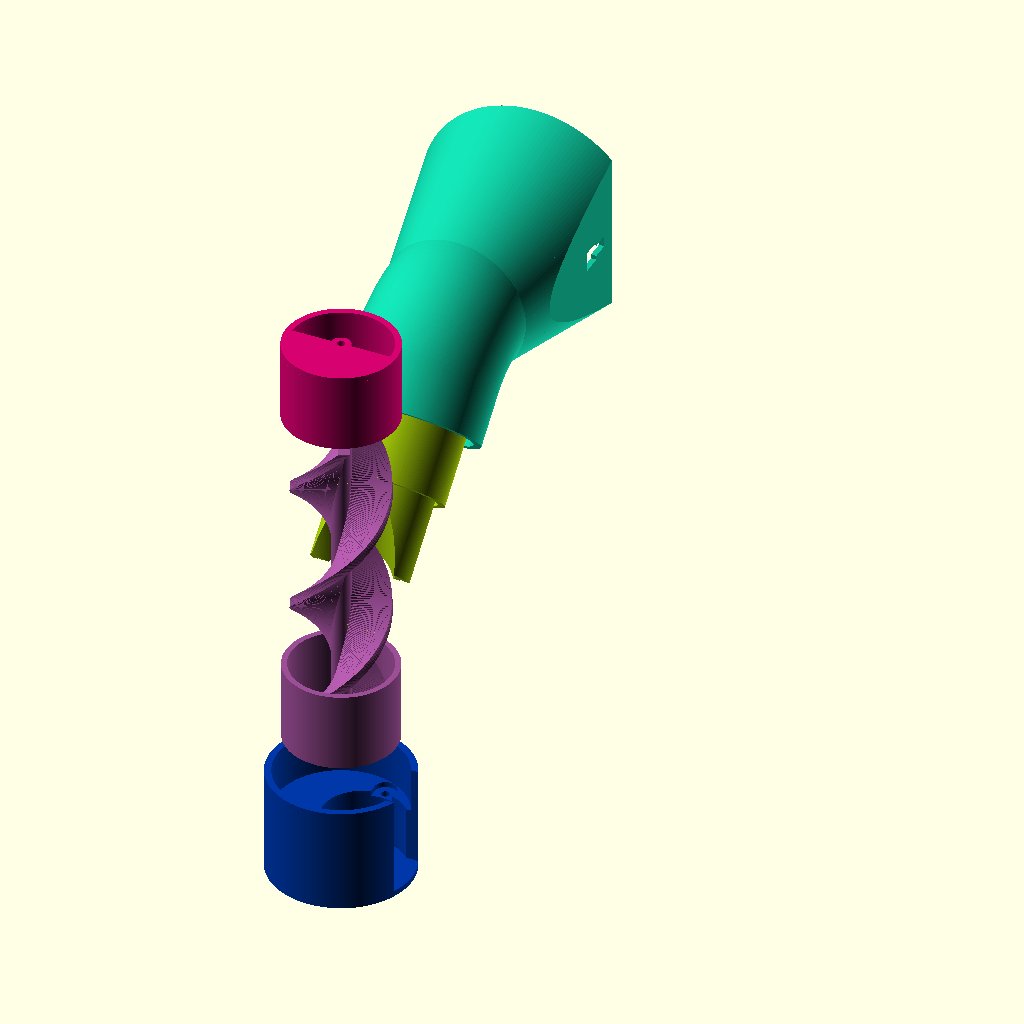
Cell 1 — every parameter at its default value.
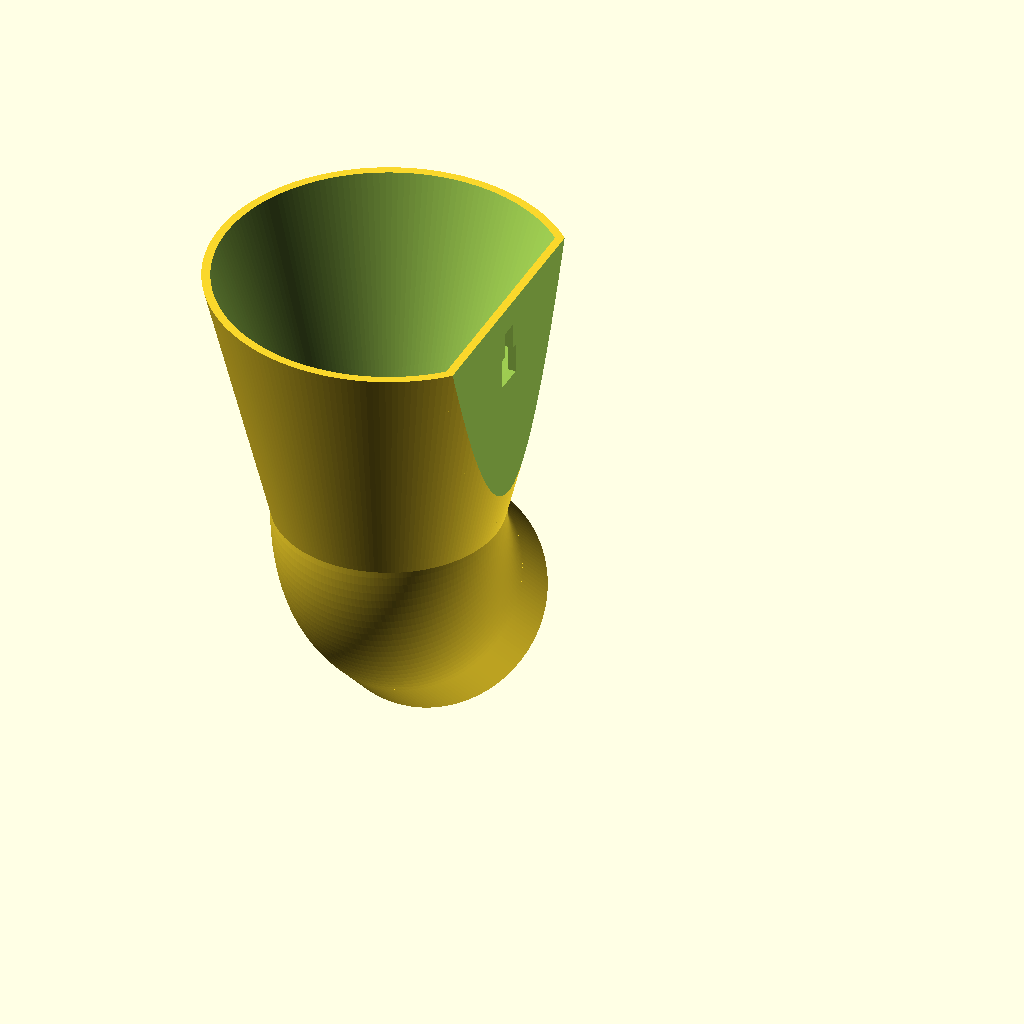
Cell 2: export = "C" (everything else at default).
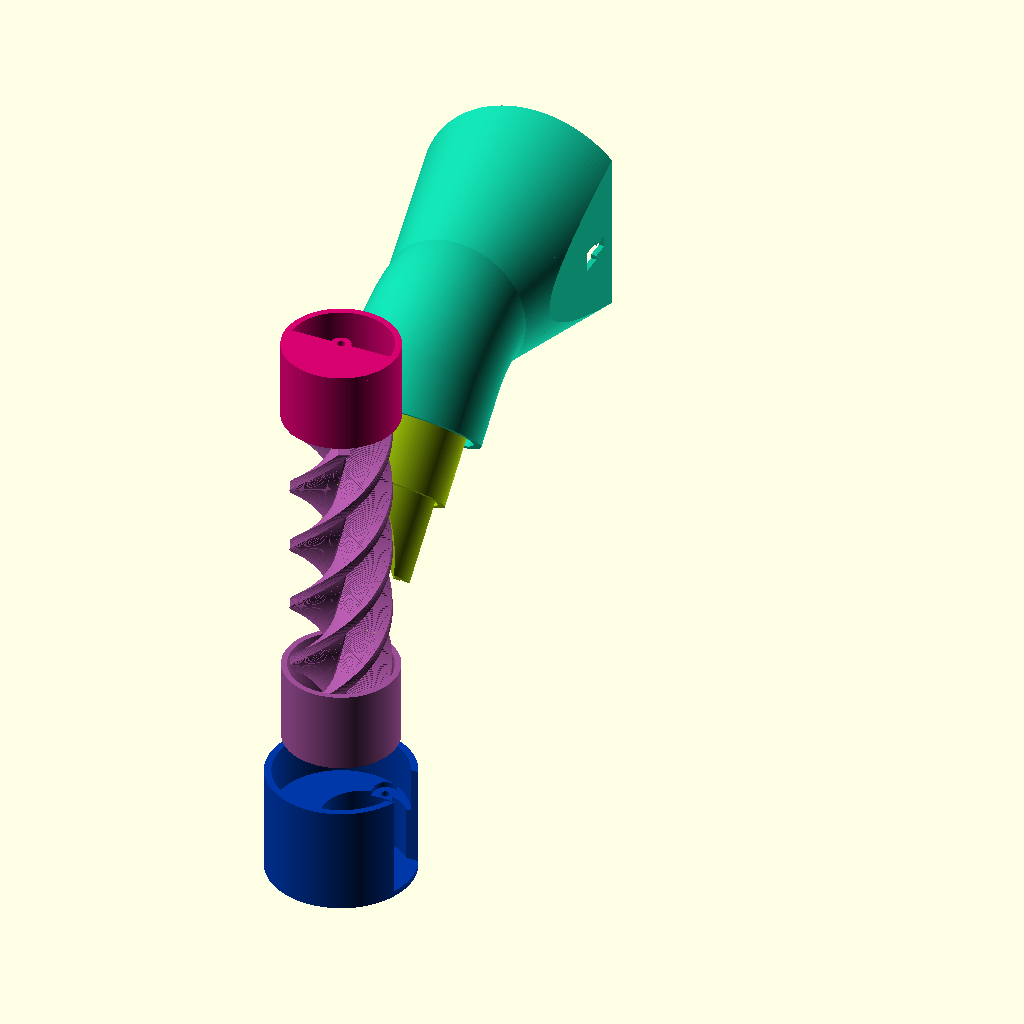
Cell 3 — helix set to 4, the other parameters unchanged.
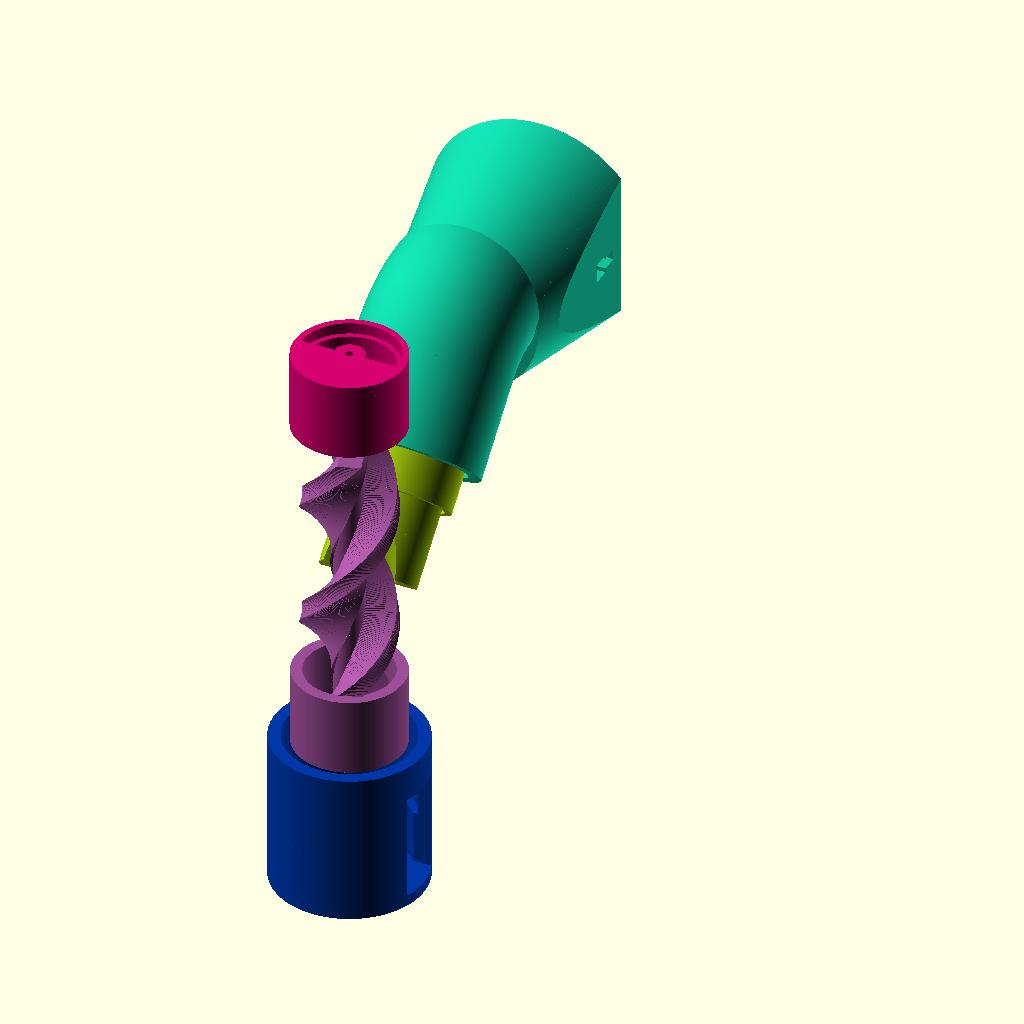
Cell 4: wall_width = 4 (everything else at default).
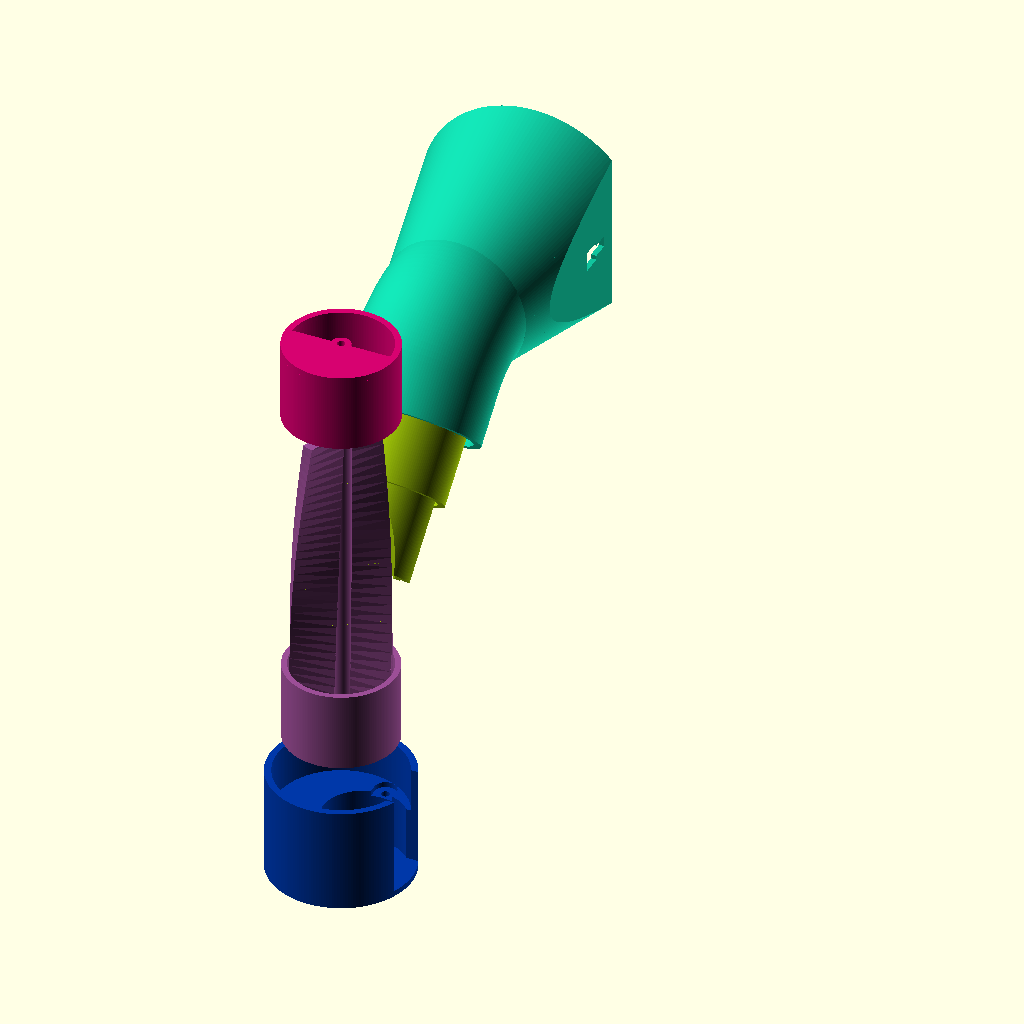
Cell 5: the same model with inclination = 80.
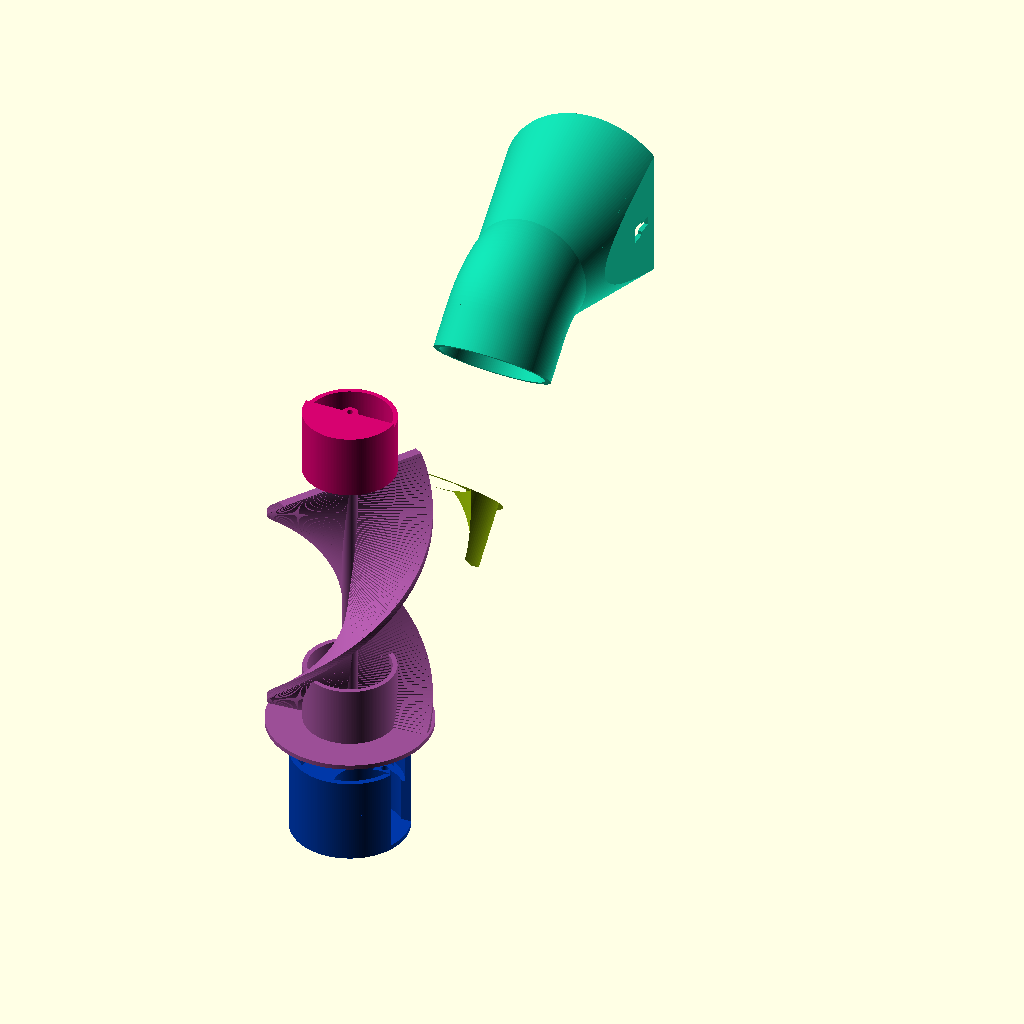
Cell 6 — in_diameter set to 70.28, the other parameters unchanged.
All cells are drawn from the same view direction (rotation 55°, 0°, 25°, orthographic, colour scheme Cornfield), but the view is re-fitted for each cell, so position and scale can differ between cells as well as the parameter.
The OpenSCAD source (misc/023_cat_feeder/cat_feeder.scad):

/* [Design settings] */
// Number of helix in the spiral
helix = 2;

// Minimum wall thickness (mm)
wall_width = 2; // 0.1

// Inclination of the fingers (degrees)
inclination = 40;

// Diameter of tube used (inside, minimum) (mm)
in_diameter = 35.14; // 0.1

// Diameter of the insertion in the tube (mm)
insertion_diameter = 40;

// external diameter of the tube
ext_diameter = 45.5;

// insertion on the edges
insertion = 28;

// Height inside the tube (mm)
in_height = 125;

// Axis diameter to fix the helix
axis_diam = 2.4;

// Height of the dispensation cone (mm)
cone_height = 60;

// Upper diam of dispensation cone (mm)
cone_diam = 80;

/* [Screw settings] */
        
M_3 = 3;
M_3_head = 5;


/* [Printer settings] */
// Printer tolerance. Printers are not perfect, pieces need a bit of margin to fit. (mm)
tolerance = 0.4;

// tolerance in degrees to fit screw parts (deg)
tolerance_deg = 1; // 0.1

/* [Other] */

export = "A"; //[L:Lid, H:Helix, M:Motor base,A:Assembly, C:Dispensation Cone, S: Dispensation Slide, N:None]

// $fn resolution
fn = 180;

// pi :)
pi = 3.1415;

// Small cuantity to ensure cutting though
epsilon = 0.1;


module spiral_finger(hole_diameter, hole_height, wall, n_finger)
{
    // Circunference * tan(inclination)
    height_per_turn = 2 * pi * (hole_diameter/2) * tan(inclination);
    num_turns = hole_height / height_per_turn;
    twist_angle = num_turns * 360;

    linear_extrude(height = hole_height, convexity = 10, twist = -twist_angle, $fn = fn)
    translate([-wall/2,-wall/2])
    square([hole_diameter/2, wall*2]);
}

module spiral_fingers(hole_diameter, hole_height, wall, n_finger)
{
    union()
    {
        for(x = [0:n_finger])
        {
            angle = (360/n_finger) * x;
            // echo("x: ", x, "; angle: " , angle);
            rotate([0,0,angle])
            spiral_finger(hole_diameter, hole_height, wall, n_finger);
        }
    }
}


module cat_feeder_helix(height)
{
    difference() 
    {
        union() 
        {
            cylinder(h = height, d = axis_diam + wall_width*2 + tolerance, $fn = fn);
            cylinder(h = wall_width, d = in_diameter, $fn = fn);
            spiral_fingers(in_diameter, height, wall_width, helix);

            difference() 
            {
                cylinder(h = insertion, d = insertion_diameter-tolerance*2, $fn=fn);
                translate(v = [0,0,wall_width]) 
                cylinder(h = insertion, d = insertion_diameter-tolerance*2-wall_width*2, $fn=fn);
            }
        }
        translate(v = [0,0,-epsilon]) 
        intersection()
        {
            motor_fix_diam = 5 + tolerance;
            motor_fix_heigth = 30 + epsilon;
            motor_fix_side = 3 + tolerance;
            motor_slot = 10;

            cylinder(h = motor_slot-tolerance*2 + epsilon*2, d = motor_fix_diam, $fn = fn);
            translate([0,0,(motor_slot-tolerance*2 + epsilon*2)/2])
            cube(size = [motor_fix_diam, motor_fix_side, motor_slot-tolerance*2 + epsilon*2], center = true);
        }
        cylinder(h = height+epsilon, d = axis_diam + tolerance, $fn = fn);
    }
}

module cat_feeder_outer_lid() 
{
    difference() 
    {
        cylinder(h = insertion, d = insertion_diameter-tolerance, $fn=fn);
        translate(v = [0,0,wall_width]) 
        cylinder(h = insertion, d = insertion_diameter-tolerance-wall_width*2, $fn=fn);
        translate(v = [0,0,-epsilon]) 
        cylinder(h = wall_width+epsilon*2, d = axis_diam + tolerance, $fn = fn);
    

        // arc
        translate(v = [0,0,-epsilon]) 
        difference() 
        {
            cylinder(h = wall_width+epsilon*2, d = in_diameter, $fn = fn);
            translate(v = [0,0,-epsilon]) 
            cylinder(h = wall_width+epsilon*4, d = axis_diam + tolerance + wall_width*2, $fn = fn);

            rotate([0,0,360/2])
            translate(v = [-in_diameter/2,0,-epsilon]) 
            cube([in_diameter, in_diameter, wall_width+epsilon*4]);

            rotate([0,0,-360/2])
            translate(v = [-in_diameter/2,0,-epsilon]) 
            cube([in_diameter, in_diameter, wall_width+epsilon*4]);
        }
    }
}



module cat_feeder_motor_lid() 
{
    external_motor_diam = 28.2 + tolerance*2;
    motor_hole = 9 + tolerance*2;
    motor_height = 19.3;
    base_h = motor_height + wall_width;
    lid_h = 3;

    //distance between motor axis and motor center
    motor_axis_to_center = 12.5;

    motor_fix_diam = 7 + tolerance*2;
    motor_fix_h = 1.5 + tolerance;
    
    external_diam = ext_diameter+wall_width*2+tolerance*2;

    // Hole for the motor cables and extra
    hole_side = 19;
    // Outer tube part
    union()
    {
        translate(v = [0,0,-tolerance-epsilon]) 
        difference() 
        {
            cylinder(h = wall_width*8+epsilon, d = external_diam, $fn=fn);
            translate(v = [0,0,-epsilon]) 
            cylinder(h = wall_width*8+epsilon*3, d = ext_diameter, $fn=fn);
            translate(v = [0, -hole_side/2, -epsilon]) 
            cube(size = [hole_side*10, hole_side, motor_height+epsilon]);
        }

        // Motor part
        translate(v = [0,0,-base_h-tolerance]) 
        difference() 
        {
            cylinder(h = base_h, d = external_diam, $fn = fn);
            // // motor hole
            // rotate([0,0,90])
            union()
            {
                translate(v = [motor_axis_to_center - (motor_hole-tolerance*2)/2, 0, wall_width]) 
                cylinder(h = motor_height+epsilon, d = external_motor_diam, $fn = fn);

                // Lid screw holes
                lid_screw_trans_y = 31/2 + M_3/2;
                translate(v = [motor_axis_to_center - (motor_hole-tolerance*2)/2, lid_screw_trans_y, wall_width]) 
                union() 
                {
                    cylinder(h = base_h + epsilon*2, d = M_3, $fn = fn);
                    translate(v = [0,0,base_h-wall_width-motor_fix_h]) 
                    cylinder(h = motor_fix_h + epsilon, d = motor_fix_diam, $fn = fn);
                }

                translate(v = [motor_axis_to_center - (motor_hole-tolerance*2)/2, -lid_screw_trans_y, wall_width]) 
                union() 
                {
                    cylinder(h = base_h + epsilon*2, d = M_3, $fn = fn);
                    translate(v = [0,0,base_h-wall_width-motor_fix_h]) 
                    cylinder(h = motor_fix_h + epsilon, d = motor_fix_diam, $fn = fn);
                }
            
                translate(v = [motor_axis_to_center - (motor_hole-tolerance*2)/2,0, base_h - motor_fix_h/2 + epsilon]) 
                cube(size = [motor_fix_diam, lid_screw_trans_y*2, motor_fix_h + epsilon], center = true);

                translate(v = [0, -hole_side/2, wall_width]) 
                cube(size = [hole_side*10, hole_side, motor_height+epsilon]);
            }
        }
    }
}


module empty_cylinder(h, d_ext, d_int, wall_width = 0)
{
   difference() 
    {
        cylinder(h = h, d = d_ext, $fn=fn);
        translate(v = [0,0,-epsilon+wall_width]) 
        cylinder(h = h+epsilon*2, d = d_int, $fn=fn);
    } 
}

module chamfered_cone(h, d1, d2)
{
    internal_diam = insertion_diameter-tolerance-wall_width*2;
    difference() 
    {
        cylinder(h = h, d1 = d1, d2 = d2, $fn = fn);
        translate(v = [d1+(d2-d1)*0.6,0,d2/2]) 
        cube([d2,d2,d2], center=true);

        d1_inside = d1-wall_width*1.5-tolerance*2;
        d2_inside = d2-wall_width*1.5-tolerance*2;
        translate(v = [0,0,-epsilon]) 
        difference() 
        {
            cylinder(h = h+epsilon*2, d1 = internal_diam, d2 = d2_inside, $fn = fn);
            translate(v = [d1_inside+(d2_inside-d1_inside)*0.6,0,d2_inside/2]) 
            cube([d2_inside,d2_inside,d2_inside], center=true);
        }
    }
}

module elbow(innerDiam, outerDiam, bendRadius, angle = 45)
{
    translate(v = [0,bendRadius,0]) 
    rotate([90,0,-90])
    intersection()
    {
        rotate_extrude(angle = angle, $fn = fn)
        translate([bendRadius, 0, 0]) 
        difference() 
        {
            circle(d = outerDiam, $fn = fn);
            circle(d = innerDiam, $fn = fn);
        }
        translate([0, 0, -outerDiam/2]) 
        cube([bendRadius + outerDiam/2, bendRadius + outerDiam/2, outerDiam]);
    }
}


module cat_feeder_dispensation_cone()
{
    external_diam = ext_diameter+wall_width*2+tolerance*3;
    external_insertion_height = wall_width*8;
    internal_diam = insertion_diameter-tolerance-wall_width*2;
    
    difference() 
    {
        union() 
        {
            translate(v = [0,internal_diam-wall_width*2,-insertion-internal_diam/2+epsilon]) 
            rotate([45,0,0])
            union()
            {
                translate(v = [0,0,insertion-external_insertion_height]) 
                empty_cylinder(external_insertion_height, d_ext=external_diam, d_int=ext_diameter);

                translate(v = [0,0,insertion]) 
                empty_cylinder(wall_width, d_ext=external_diam, d_int=internal_diam);

                translate(v = [0,0,insertion+wall_width]) 
                elbow(internal_diam, external_diam, bendRadius = internal_diam, angle = 45);
            }
            chamfered_cone(h = cone_height, d1 = external_diam, d2 = cone_diam); 
        }

        
        // Wall support
        wall_attach_dim = [7, 7];
        wall_small_diam = 4;
        extra = 2;
        hole_width = wall_width*4 + epsilon*4;
        translate(v = [external_diam/2-wall_width,0,cone_height*0.8-max(wall_attach_dim)]) 
        union()
        {
            translate([(hole_width)/2, 0, (wall_small_diam + wall_attach_dim[1] + extra)/2])
            cube([hole_width, wall_small_diam, wall_small_diam + wall_attach_dim[1] + extra], center = true);
        
            translate([(hole_width)/2, 0, (wall_attach_dim[1])/2])
            cube([hole_width, wall_attach_dim[0], wall_attach_dim[1]], center = true);
        }
    }
     

}

module cat_feeder_dispensation_ramp()
{
    internal_diam = insertion_diameter-tolerance-wall_width*2;
    internal_diam_wall = internal_diam-tolerance-wall_width*2;
    empty_cylinder(h=insertion, d_ext=insertion_diameter-tolerance, d_int=in_diameter-tolerance);


    translate(v = [0,0,wall_width]) 
    rotate([0,180,0])
    difference() 
    {
        cylinder(h=wall_width, d1=insertion_diameter-tolerance, d2=in_diameter-tolerance, $fn = fn);
        translate([0,0,-epsilon])
        cylinder(h=wall_width+epsilon*2, d1=insertion_diameter-tolerance-wall_width*2, d2=in_diameter-tolerance-tolerance-wall_width*2, $fn = fn);

        translate(v = [-insertion_diameter/2,0,0]) 
        cube([insertion_diameter,insertion_diameter,insertion_diameter]);
    }

    difference() 
    {
        union()
        {
            difference() 
            {
            
                translate([0,0,-insertion])
                empty_cylinder(h=insertion, d_ext=in_diameter-tolerance, d_int=in_diameter-wall_width*2-tolerance);

                translate([0,0,-insertion*1.5])
                rotate([45,0,0])
                empty_cylinder(h=insertion*2, d_ext=in_diameter-tolerance*2, d_int=0);
            }
            intersection()
            {
                translate([0,0,-insertion])
                empty_cylinder(h=insertion, d_ext=in_diameter-tolerance, d_int=0);

                translate([0,0,-insertion*1.5])
                rotate([45,0,0])
                empty_cylinder(h=insertion*2, d_ext=in_diameter-tolerance*2, d_int=in_diameter-wall_width*2-tolerance*2);
            }
        }
        
        translate([0,0,-insertion-epsilon])
        translate(v = [-in_diameter/2,0,0]) 
        cube([in_diameter,in_diameter,in_diameter]);
    }

    
    
    
    // angle = 40;
    // translate(v = [0,internal_diam*cos(3.1415/180*angle),-internal_diam*cos(3.1415/180*angle)])
    // rotate([angle,0,0])
    // cube([internal_diam*2,internal_diam*2,internal_diam*2],center=true);
}

separation = 30;
if (export == "L")
{   
    cat_feeder_outer_lid();
}
else if (export == "H")
{   
    cat_feeder_helix(in_height-wall_width-tolerance*2);
}
else if (export == "M")
{   
    cat_feeder_motor_lid();
}
else if (export == "C")
{   
    cat_feeder_dispensation_cone();
}
else if (export == "S")
{   
    cat_feeder_dispensation_ramp();
}
else if (export == "A")
{    
    color("#D60270")
    translate([0,0,separation+in_height])
    rotate([0,180,0])
    cat_feeder_outer_lid();

    color("#9B4F96")
    cat_feeder_helix(in_height-wall_width-tolerance*2);

    color("#0038A8")
    translate(v = [0,0,-separation]) 
    cat_feeder_motor_lid();


    color("#9DC209")
    translate([0,in_diameter,separation*2.5])
    rotate([-45,0,0])
    cat_feeder_dispensation_ramp();

    color("#11C39C", alpha=1)
    translate([0,in_diameter*2.5,separation*3.8])
    rotate([-90,0,0])
    cat_feeder_dispensation_cone();
}
else
{
}
Customizer parameters (derived from the source; name, type, default, range or options):
helix: number, default 2
wall_width: number, default 2
inclination: number, default 40
in_diameter: number, default 35.14
insertion_diameter: number, default 40
ext_diameter: number, default 45.5
insertion: number, default 28
in_height: number, default 125
axis_diam: number, default 2.4
cone_height: number, default 60
cone_diam: number, default 80
M_3: number, default 3
M_3_head: number, default 5
tolerance: number, default 0.4
tolerance_deg: number, default 1
export: string, default "A", options "L", "H", "M", "A", "C", "S", "N"
fn: number, default 180
pi: number, default 3.1415
epsilon: number, default 0.1
